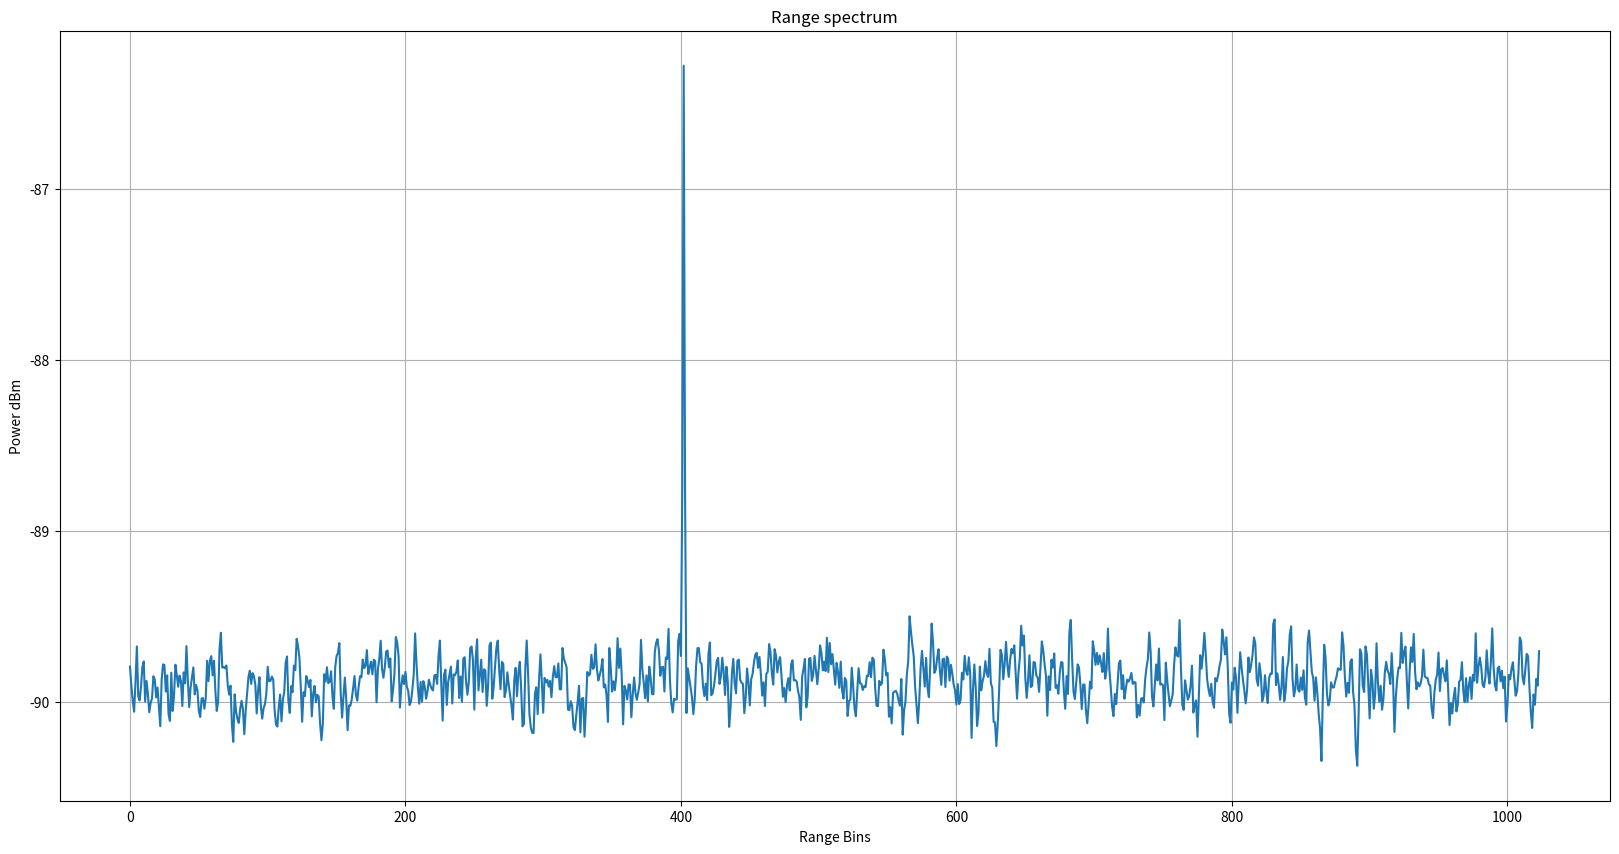
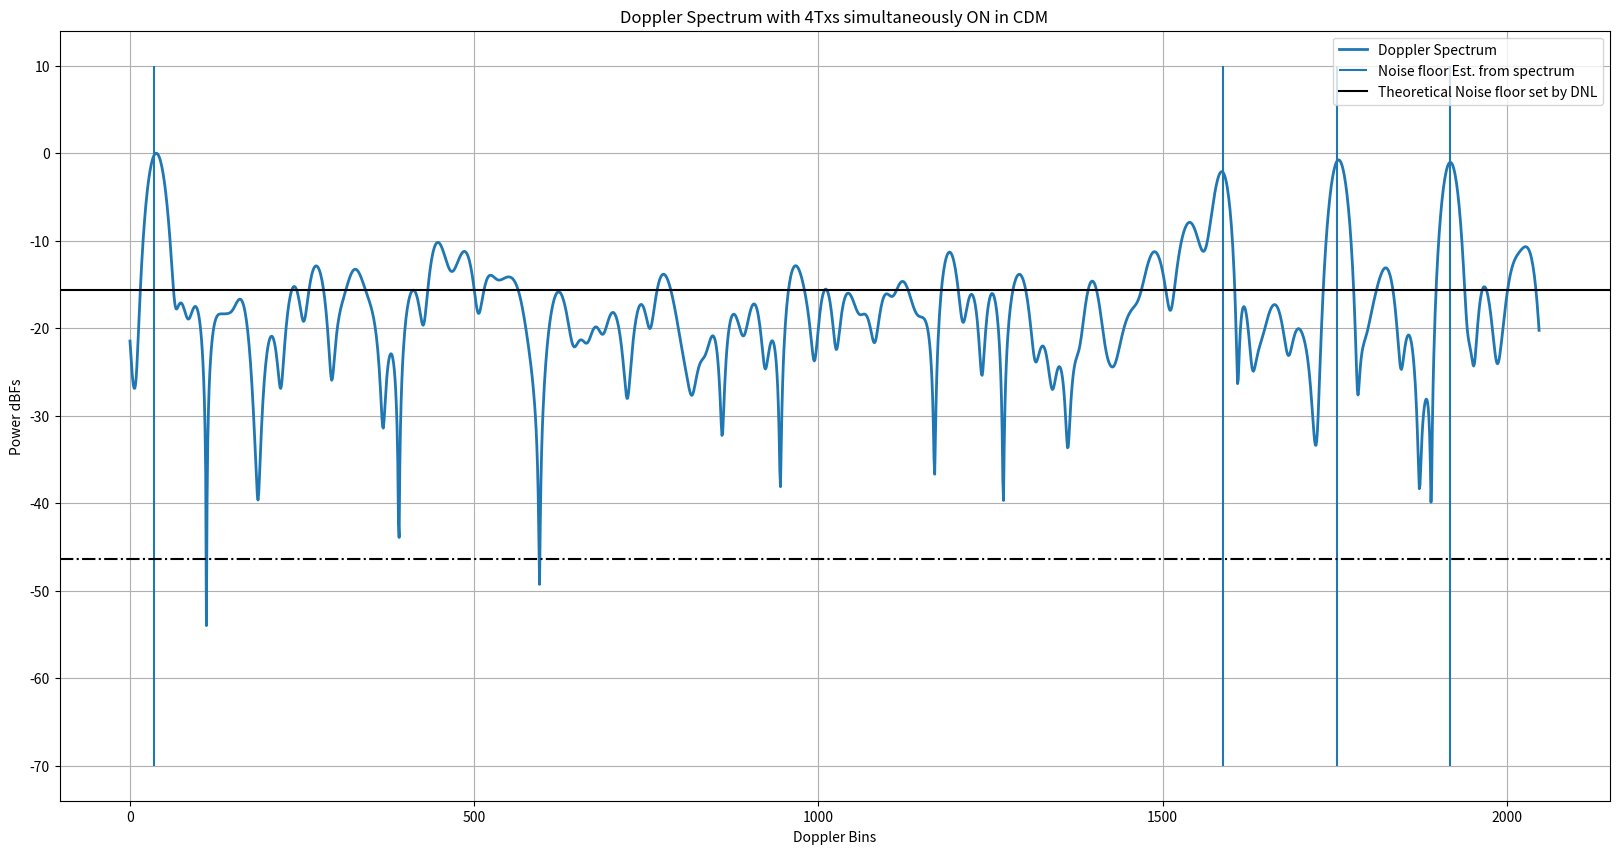
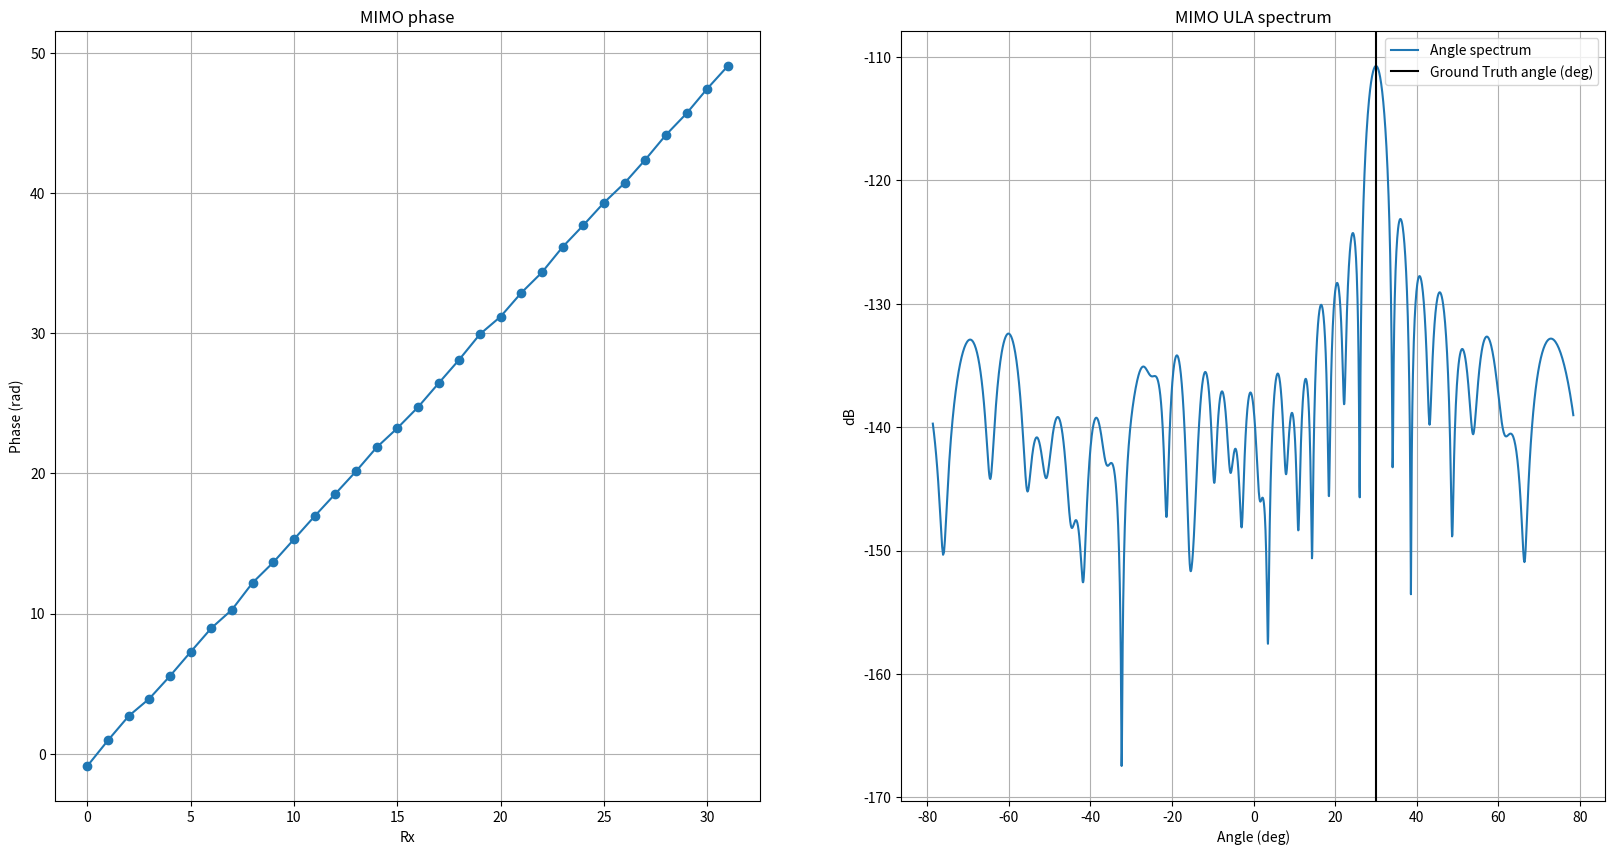

Python code for these plots, in order:
# -*- coding: utf-8 -*-
"""
Created on Fri Dec  3 16:36:29 2021

[redacted]
"""

""" In this script, I have modeled how the phase shifter error(from the
ground truth)for each unique phase shifter manifests as periodic repetetions
when the phase is swept over several ramps. This periodic component for each
of the phase shifter manifests as spurs in the Doppler spectrum. These spurs get
aggravated when the phase delta(in degrees) programmed per ramp divides 360 degress
exactly. In such case, the same phase shifter code is applied periodically
at every 360/phase_delta ramp number. For example, if the phase delta per ramp
is chosen as 30 degrees, then 360/30 = 12 i.e. the starting ramp and the 12th ramp
will have the same phase shifter applied. Similarly, the 2nd ramp and the 13th ramp
have the same phase shifter applied and so on. Now since each phase shifter
has its own "signature"(error in terms of DNL wrt ground truth), there will be
a periodic pattern every 12th ramp. To break this periodicity, I have chosen
a phase step which doesn't divide 360 degrees. For example, if the phase step per ramp
is 29 degress instead of 30 degress, then at the 13th ramp, the phase is 29*13 = 377 = 17 degress.
But this is not equal to 0 degrees i.e the phase shifter for the 13th ramp
is not the same as the phase shifter for the 1st ramp. Similarly, the second ramp
has a phase of 29 degress while the 14th ramp has a phase of 29*14= 406 = 46 degress which
is not the same as 29 degress. Hence the phase shifter for the 14th ramp
is not the same as the phase shifter for the 2nd ramp. Hence just by making
the phase change per ramp not a divisor of 360 degress, we remove the periodicity.
We also observe that the noise floor increases by 3 dB for each Tx that is added
to the simultaneous transmission i.e., when we move from 3 Tx to 4 Tx, the noise floor raises by another 3 dB.
This is not very clear to me and I need to understand this better!!
"""

""" In this commit, I have also modeled the Txs/Rxs with simulataneous transmission from all Txs
each with its own phase code per ramp and have also been able to estimate MIMO coeficients.
I have assumed 4 Txs each separated by 2mm (lamda/2) and 8 Rxs each separated by 8mm (2lamda).
Also added Doppler to the object"""

""" The derivation for the DDMA scheme is available in the below location:
[redacted] """


""" To verify if the DDMA modelling has been done correctly and the DDMA is infact a special case of ABF
    make the following changes
    1. Set  phaseStepPerTx_deg = 0
    2. Set objectAzAngle_deg = 0 since ABF holds for object at boresight
    3. Make numTx_simult vary from 1, 2, 3, 4 to check if the SNR of the target at boresight scales by 6, 9, 12 dB
    for numTx_simult = 2, 3, 4 respectively"""

import numpy as np
import matplotlib.pyplot as plt

plt.close('all')


numTx_simult = 4
numRx = 8
numMIMO = numTx_simult*numRx
numSamp = 2048 # Number of ADC time domain samples
numSampPostRfft = numSamp//2
numAngleFFT = 2048
txSpacing = 2e-3
rxSpacing = 4*txSpacing
lightSpeed = 3e8
c = 3e8
numBitsPhaseShifter = 5
numPhaseCodes = 2**numBitsPhaseShifter
DNL = 360/(numPhaseCodes) # DNL in degrees

""" Chirp Parameters"""
# Assuming 280 ramps for both detection and MIMO segments
numRamps = 140
numDoppFFT = 2048
chirpBW = 1e9 # Hz
centerFreq = 76.5e9 # GHz
interRampTime = 44e-6 # us
rangeRes = c/(2*chirpBW)
maxRange = numSampPostRfft*rangeRes # m
lamda = lightSpeed/centerFreq
""" With 30 deg, we see periodicity since 30 divides 360 but with say 29 deg, it doesn't divide 360 and hence periodicity is significantly reduced"""
phaseStepPerTx_deg = 29#29.3


""" Target definition"""
objectRange = 60.3 # m
objectVelocity_mps = -10#60 # m/s
objectAzAngle_deg = 30
objectAzAngle_rad = (objectAzAngle_deg/360) * (2*np.pi)


## RF parameters
thermalNoise = -174 # dBm/Hz
noiseFigure = 10 # dB
baseBandgain = 34 #dB
adcSamplingRate = 56.25e6 # 56.25 MHz
dBFs_to_dBm = 10
binSNR = -3 # dB
totalNoisePower_dBm = thermalNoise + noiseFigure + baseBandgain + 10*np.log10(adcSamplingRate)
totalNoisePower_dBFs = totalNoisePower_dBm - 10
noiseFloor_perBin = totalNoisePower_dBFs - 10*np.log10(numSamp) # dBFs/bin
noisePower_perBin = 10**(noiseFloor_perBin/10)
totalNoisePower = noisePower_perBin*numSamp # sigmasquare totalNoisePower
sigma = np.sqrt(totalNoisePower)
signalPowerdBFs = noiseFloor_perBin + binSNR
signalPower = 10**(signalPowerdBFs/10)
signalAmplitude = np.sqrt(signalPower)
signalPhase = np.exp(1j*np.random.uniform(-np.pi, np.pi))
signalphasor = signalAmplitude*signalPhase

""" Derived Parameters """
chirpSamplingRate = 1/interRampTime
maxVelBaseband_mps = (chirpSamplingRate/2) * (lamda/2) # m/s
print('Max base band velocity = {0:.2f} m/s'.format(maxVelBaseband_mps))
FsEquivalentVelocity = 2*maxVelBaseband_mps # Fs = 2*Fs/2
velocityRes = (chirpSamplingRate/numRamps) * (lamda/2)
print('Velocity resolution = {0:.2f} m/s'.format(velocityRes))
objectVelocity_baseBand_mps = np.mod(objectVelocity_mps, FsEquivalentVelocity) # modulo Fs [from 0 to Fs]
objectVelocityBin = objectVelocity_baseBand_mps/velocityRes
objectRangeBin = objectRange/rangeRes


phaseStepPerRamp_deg = np.arange(numTx_simult)*phaseStepPerTx_deg # Phase step per ramp per Tx
phaseStepPerRamp_rad = (phaseStepPerRamp_deg/360)*2*np.pi

phaseShifterCodes = DNL*np.arange(numPhaseCodes)
phaseShifterNoise = np.random.uniform(-DNL/2, DNL/2, numPhaseCodes)
phaseShifterCodes_withNoise = phaseShifterCodes + phaseShifterNoise

""" NOT USING THE BELOW QUADRATIC PHASE in this DDMA MIMO scheme

A small quadratic term is added to the linear phase term to break the periodicity.
The strength of the quadratic term is controlled by the alpha parameter. If alpha is large,
the quadratic term dominates the linear term thus breaking the periodicity of the Phase shifter DNL but
at the cost of main lobe widening.
If alpha is very small, the contribution of the quadratic term diminishes and the periodicity of
the phase shifter DNL is back thus resulting in spurs/harmonics in the spectrum.
Thus the alpha should be moderate to break the periodicity with help
of the quadratic term at the same time not degrade the main lobe width.
I have observed that for phaseStepPerRamp_deg=30 deg, alpha = 1e-4 is best. We will use this
to scale the alpha for other step sizes"""

alpha = 0#1e-4
rampPhaseIdeal_deg = phaseStepPerRamp_deg[:,None]*(np.arange(numRamps)[None,:] + (alpha/2)*(np.arange(numRamps)[None,:])**2)

# alphaPerTx = (phaseStepPerRamp_deg/30) * 1e-4
# rampPhaseIdeal_deg = phaseStepPerRamp_deg[:,None]*(np.arange(numRamps)[None,:] + (alphaPerTx[:,None]/2)*(np.arange(numRamps)[None,:])**2)

rampPhaseIdeal_degWrapped = np.mod(rampPhaseIdeal_deg, 360)
phaseCodesIndexToBeApplied = np.argmin(np.abs(rampPhaseIdeal_degWrapped[:,:,None] - phaseShifterCodes_withNoise[None,None,:]),axis=2)
phaseCodesToBeApplied = phaseShifterCodes_withNoise[phaseCodesIndexToBeApplied]
phaseCodesToBeApplied_rad = (phaseCodesToBeApplied/180) * np.pi

rangeTerm = signalphasor*np.exp(1j*((2*np.pi*objectRangeBin)/numSamp)*np.arange(numSamp))
dopplerTerm = np.exp(1j*((2*np.pi*objectVelocityBin)/numRamps)*np.arange(numRamps))
rxSignal = np.exp(1j*(2*np.pi/lamda)*rxSpacing*np.sin(objectAzAngle_rad)*np.arange(numRx))
txSignal = np.exp(1j*(2*np.pi/lamda)*txSpacing*np.sin(objectAzAngle_rad)*np.arange(numTx_simult))
signal_phaseCode = np.exp(1j*phaseCodesToBeApplied_rad)
phaseCodedTxSignal = dopplerTerm[None,:] * signal_phaseCode * txSignal[:,None] # [numTx, numRamps]
phaseCodedTxRxSignal = phaseCodedTxSignal[:,:,None]*rxSignal[None,None,:] #[numTx, numRamps, numTx, numRx]
phaseCodedTxRxSignal_withRangeTerm = rangeTerm[None,None,None,:] * phaseCodedTxRxSignal[:,:,:,None]
signal = np.sum(phaseCodedTxRxSignal_withRangeTerm, axis=(0)) # [numRamps,numRx, numSamp]
noise = (sigma/np.sqrt(2))*np.random.randn(numRamps*numRx*numSamp) + 1j*(sigma/np.sqrt(2))*np.random.randn(numRamps*numRx*numSamp)
noise = noise.reshape(numRamps, numRx, numSamp)
signal = signal + noise

signal_rangeWin = signal*np.hanning(numSamp)[None,None,:]
signal_rfft = np.fft.fft(signal_rangeWin,axis=2)/numSamp
signal_rfft = signal_rfft[:,:,0:numSampPostRfft]
signal_rfft_powermean = np.mean(np.abs(signal_rfft)**2,axis=(0,1))

rangeBinsToSample = np.round(objectRangeBin).astype('int32')
chirpSamp_givenRangeBin = signal_rfft[:,:,rangeBinsToSample]
signalWindowed = chirpSamp_givenRangeBin*np.hanning(numRamps)[:,None]
signalFFT = np.fft.fft(signalWindowed, axis=0, n = numDoppFFT)/numRamps
signalFFTShift = signalFFT #np.fft.fftshift(signalFFT, axes= (0,))
signalFFTShiftSpectrum = np.abs(signalFFTShift)**2
signalFFTShiftSpectrum = signalFFTShiftSpectrum/np.amax(signalFFTShiftSpectrum, axis=0)[None,:] # Normalize the spectrum for each Rx
signalMagSpectrum = 10*np.log10(np.abs(signalFFTShiftSpectrum))

objectVelocityBinNewScale = (objectVelocityBin/numRamps)*numDoppFFT
binOffset_Txphase = (phaseStepPerRamp_rad/(2*np.pi))*numDoppFFT
dopplerBinsToSample = np.round(objectVelocityBinNewScale + binOffset_Txphase).astype('int32')
dopplerBinsToSample = np.mod(dopplerBinsToSample, numDoppFFT)

DNL_rad = (DNL/180) * np.pi
noiseFloorSetByDNL = 10*np.log10((DNL_rad)**2/12) - 10*np.log10(numRamps)

powerMeanSpectrum_arossRxs = np.mean(signalFFTShiftSpectrum,axis=1) # Take mean spectrum across Rxs
noiseFloorEstFromSignal = 10*np.log10(np.percentile(np.sort(powerMeanSpectrum_arossRxs),70))

print('Noise Floor Estimated from signal: {} dB'.format(np.round(noiseFloorEstFromSignal)))
print('Noise Floor set by DNL: {} dB'.format(np.round(noiseFloorSetByDNL)))


plt.figure(1, figsize=(20,10),dpi=200)
plt.title('Range spectrum')
plt.plot(10*np.log10(signal_rfft_powermean) + dBFs_to_dBm)
# plt.axvline(rangeBinsToSample, color = 'k', linestyle = 'solid')
plt.xlabel('Range Bins')
plt.ylabel('Power dBm')
plt.grid(True)


plt.figure(2, figsize=(20,10), dpi=200)
plt.title('Doppler Spectrum with ' + str(numTx_simult) + 'Txs simultaneously ON in CDM')
plt.plot(signalMagSpectrum[:,0], lw=2) # Plotting only the 0th Rx instead of all 8
plt.vlines(dopplerBinsToSample,ymin = -70, ymax = 10)
plt.axhline(noiseFloorEstFromSignal, color = 'k', linestyle = 'solid')
plt.axhline(noiseFloorSetByDNL, color = 'k', linestyle = '-.')
plt.legend(['Doppler Spectrum', 'Noise floor Est. from spectrum', 'Theoretical Noise floor set by DNL'])
plt.xlabel('Doppler Bins')
plt.ylabel('Power dBFs')
plt.grid(True)


mimoCoefficients_eachDoppler_givenRange = signalFFT[dopplerBinsToSample,:] # numTx*numDopp x numRx
mimoCoefficients_flatten = (mimoCoefficients_eachDoppler_givenRange.T).reshape(-1,numTx_simult*numRx)
ULA = np.unwrap(np.angle(mimoCoefficients_flatten[0,:]))
digFreq = (ULA[-1] - ULA[0])/(numMIMO - 1)
est_ang = np.arcsin((digFreq/(2*np.pi))*lamda/txSpacing)*180/np.pi

Fs_spatial = lamda/txSpacing
angAxis_deg = np.arcsin(np.arange(-numAngleFFT//2, numAngleFFT//2)*(Fs_spatial/numAngleFFT))*180/np.pi

ULA_spectrum = np.fft.fft(mimoCoefficients_flatten[0,:],n=numAngleFFT)/(numMIMO)
ULA_spectrum = np.fft.fftshift(ULA_spectrum)


plt.figure(3, figsize=(20,10), dpi=200)
plt.subplot(1,2,1)
plt.title('MIMO phase')
plt.plot(ULA,'-o')
plt.xlabel('Rx')
plt.ylabel('Phase (rad)')
plt.grid(True)
plt.subplot(1,2,2)
plt.title('MIMO ULA spectrum')
plt.plot(angAxis_deg, 20*np.log10(np.abs(ULA_spectrum)),label='Angle spectrum')
plt.axvline(objectAzAngle_deg, color = 'k', label='Ground Truth angle (deg)')
plt.legend()
plt.xlabel('Angle (deg)')
plt.ylabel('dB')
plt.grid(True)


